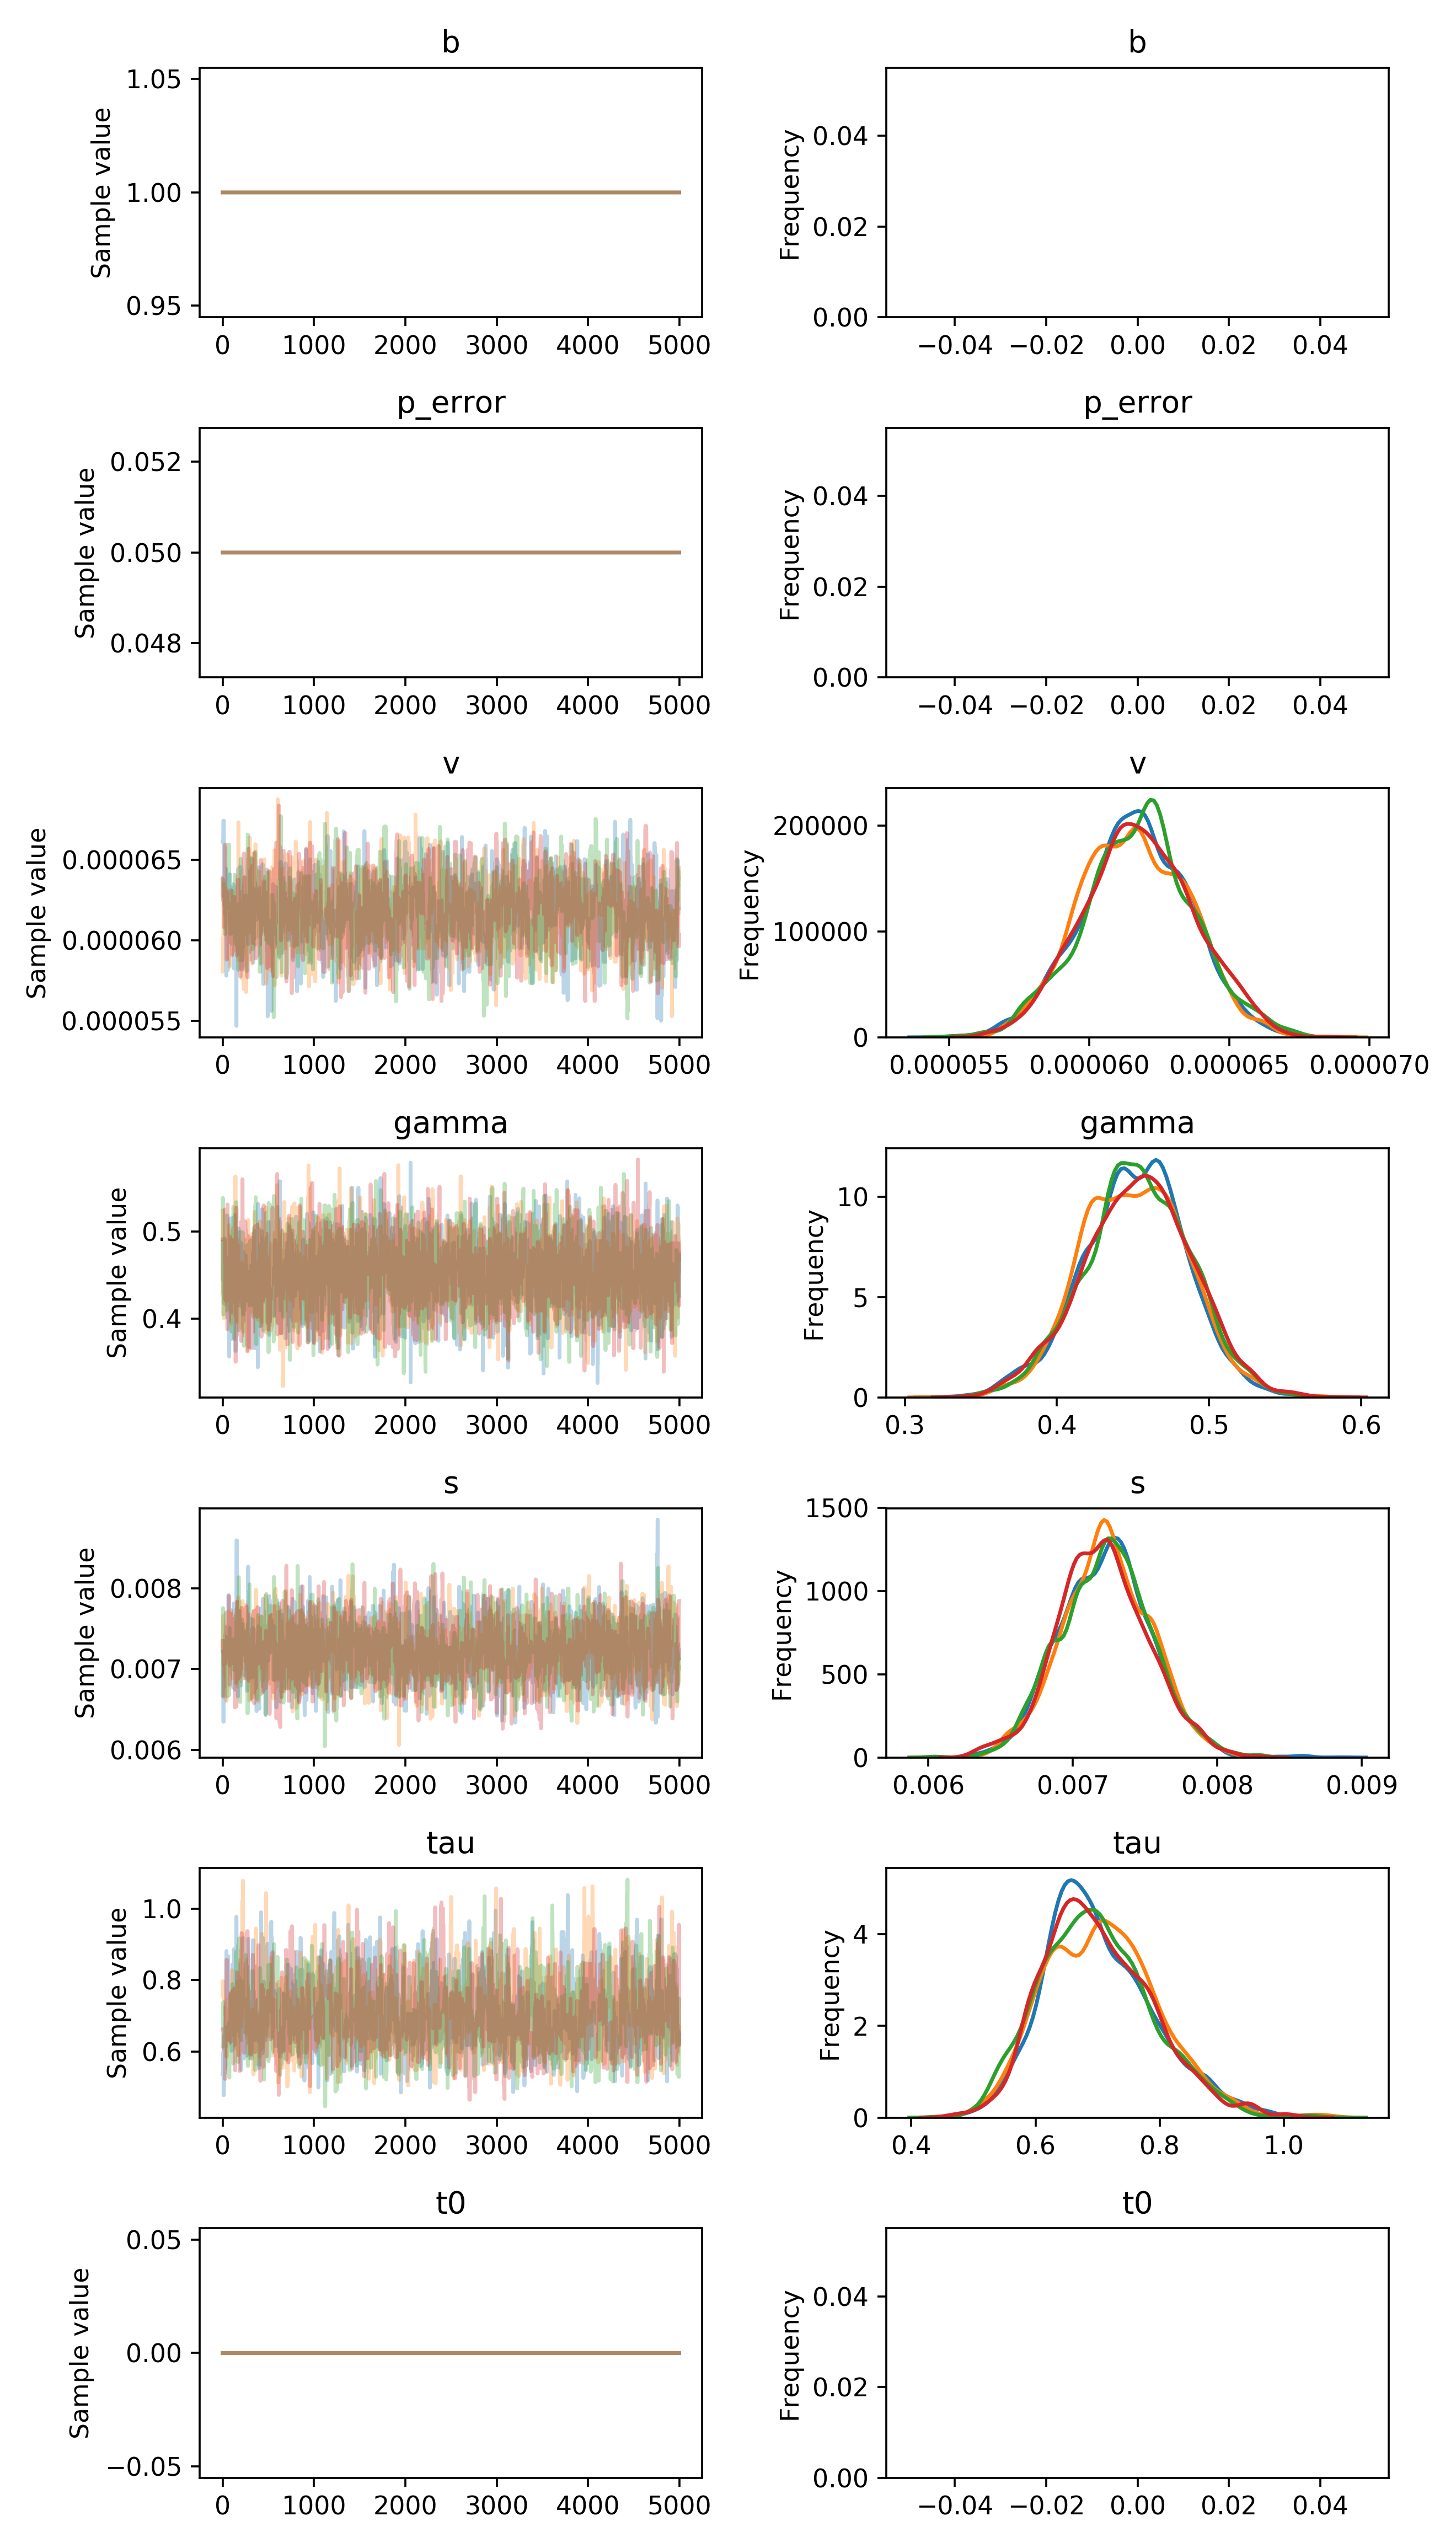

The file beside this chart, header and first rows:
, b, p_error, v__0_0, gamma__0_0, s__0_0, tau__0_0, t0__0_0
0, 1.0, 0.05, 6.612237276023373e-05, 0.488, 0.007212, 0.5383, 0.0
1, 1.0, 0.05, 6.612237276023373e-05, 0.4472, 0.007212, 0.5383, 0.0
2, 1.0, 0.05, 6.612237276023373e-05, 0.4472, 0.007212, 0.5383, 0.0
3, 1.0, 0.05, 6.611301590611767e-05, 0.4472, 0.007212, 0.5383, 0.0
4, 1.0, 0.05, 6.611301590611767e-05, 0.4441, 0.007212, 0.5985, 0.0
5, 1.0, 0.05, 6.611301590611767e-05, 0.4441, 0.007212, 0.5985, 0.0
6, 1.0, 0.05, 6.611301590611767e-05, 0.4441, 0.007212, 0.5809, 0.0
7, 1.0, 0.05, 6.742564497768581e-05, 0.4441, 0.006348, 0.5463, 0.0
8, 1.0, 0.05, 6.742564497768581e-05, 0.4441, 0.006348, 0.5463, 0.0
9, 1.0, 0.05, 6.742564497768581e-05, 0.4441, 0.006348, 0.5463, 0.0
10, 1.0, 0.05, 6.742564497768581e-05, 0.4441, 0.006348, 0.4792, 0.0
11, 1.0, 0.05, 6.742564497768581e-05, 0.4441, 0.006348, 0.4792, 0.0
12, 1.0, 0.05, 6.742564497768581e-05, 0.4441, 0.006807, 0.4792, 0.0
13, 1.0, 0.05, 6.742564497768581e-05, 0.4441, 0.006807, 0.4792, 0.0
14, 1.0, 0.05, 6.742564497768581e-05, 0.4177, 0.006807, 0.4792, 0.0
15, 1.0, 0.05, 6.216980379041299e-05, 0.4785, 0.006807, 0.6441, 0.0
16, 1.0, 0.05, 6.216980379041299e-05, 0.4512, 0.006807, 0.6441, 0.0
17, 1.0, 0.05, 6.216980379041299e-05, 0.4512, 0.006712, 0.6441, 0.0
18, 1.0, 0.05, 6.216980379041299e-05, 0.4512, 0.006712, 0.6441, 0.0
19, 1.0, 0.05, 6.308213563925572e-05, 0.4677, 0.007189, 0.6441, 0.0
20, 1.0, 0.05, 6.426677766081528e-05, 0.4918, 0.007189, 0.6441, 0.0
21, 1.0, 0.05, 6.330878467493173e-05, 0.4918, 0.007095, 0.6441, 0.0
22, 1.0, 0.05, 6.330878467493173e-05, 0.4918, 0.007095, 0.6441, 0.0
23, 1.0, 0.05, 6.330878467493173e-05, 0.4918, 0.007411, 0.6296, 0.0
24, 1.0, 0.05, 6.330878467493173e-05, 0.4918, 0.006615, 0.6296, 0.0
25, 1.0, 0.05, 6.229079902239083e-05, 0.4862, 0.006615, 0.5536, 0.0
26, 1.0, 0.05, 6.229079902239083e-05, 0.4862, 0.006935, 0.5536, 0.0
27, 1.0, 0.05, 6.229079902239083e-05, 0.4862, 0.006935, 0.5536, 0.0
28, 1.0, 0.05, 6.229079902239083e-05, 0.4543, 0.006784, 0.5666, 0.0
29, 1.0, 0.05, 6.229079902239083e-05, 0.4249, 0.007191, 0.7005, 0.0
30, 1.0, 0.05, 6.160179671359868e-05, 0.4249, 0.007191, 0.7005, 0.0
31, 1.0, 0.05, 6.160179671359868e-05, 0.4249, 0.007191, 0.7005, 0.0
32, 1.0, 0.05, 6.160179671359868e-05, 0.4249, 0.00757, 0.7283, 0.0
33, 1.0, 0.05, 6.445369989341154e-05, 0.4249, 0.00757, 0.6302, 0.0
34, 1.0, 0.05, 6.445369989341154e-05, 0.4249, 0.00757, 0.6136, 0.0
35, 1.0, 0.05, 6.445369989341154e-05, 0.4249, 0.00757, 0.6136, 0.0
36, 1.0, 0.05, 6.260319429952598e-05, 0.4249, 0.00757, 0.7159, 0.0
37, 1.0, 0.05, 6.260319429952598e-05, 0.4222, 0.00757, 0.7159, 0.0
38, 1.0, 0.05, 6.023311037187662e-05, 0.4222, 0.00757, 0.7159, 0.0
39, 1.0, 0.05, 6.023311037187662e-05, 0.4152, 0.00757, 0.7159, 0.0
40, 1.0, 0.05, 5.7806328185405265e-05, 0.4152, 0.007704, 0.8318, 0.0
41, 1.0, 0.05, 5.7806328185405265e-05, 0.4152, 0.007704, 0.8815, 0.0
42, 1.0, 0.05, 5.823871484844287e-05, 0.4152, 0.007704, 0.7797, 0.0
43, 1.0, 0.05, 5.823871484844287e-05, 0.4152, 0.007704, 0.7797, 0.0
44, 1.0, 0.05, 5.823871484844287e-05, 0.4532, 0.007128, 0.8272, 0.0
45, 1.0, 0.05, 5.823871484844287e-05, 0.4364, 0.007128, 0.8272, 0.0
46, 1.0, 0.05, 6.146656856235691e-05, 0.4364, 0.007674, 0.7186, 0.0
47, 1.0, 0.05, 6.146656856235691e-05, 0.4364, 0.007674, 0.7186, 0.0
48, 1.0, 0.05, 5.8814468324417234e-05, 0.4364, 0.007674, 0.7186, 0.0
49, 1.0, 0.05, 5.8814468324417234e-05, 0.4364, 0.007674, 0.77, 0.0
50, 1.0, 0.05, 6.016102996744021e-05, 0.4364, 0.007652, 0.8093, 0.0
51, 1.0, 0.05, 6.016102996744021e-05, 0.4364, 0.007652, 0.8093, 0.0
52, 1.0, 0.05, 6.154294275702277e-05, 0.4364, 0.007652, 0.8649, 0.0
53, 1.0, 0.05, 6.154294275702277e-05, 0.401, 0.007334, 0.8649, 0.0
54, 1.0, 0.05, 5.814780607570629e-05, 0.4613, 0.007334, 0.8649, 0.0
55, 1.0, 0.05, 5.814780607570629e-05, 0.4613, 0.007334, 0.8649, 0.0
56, 1.0, 0.05, 5.814780607570629e-05, 0.446, 0.007494, 0.8649, 0.0
57, 1.0, 0.05, 5.867192520220112e-05, 0.446, 0.007494, 0.867, 0.0
58, 1.0, 0.05, 5.867192520220112e-05, 0.446, 0.007494, 0.867, 0.0
59, 1.0, 0.05, 5.867192520220112e-05, 0.446, 0.007494, 0.867, 0.0
... 19,940 more rows
